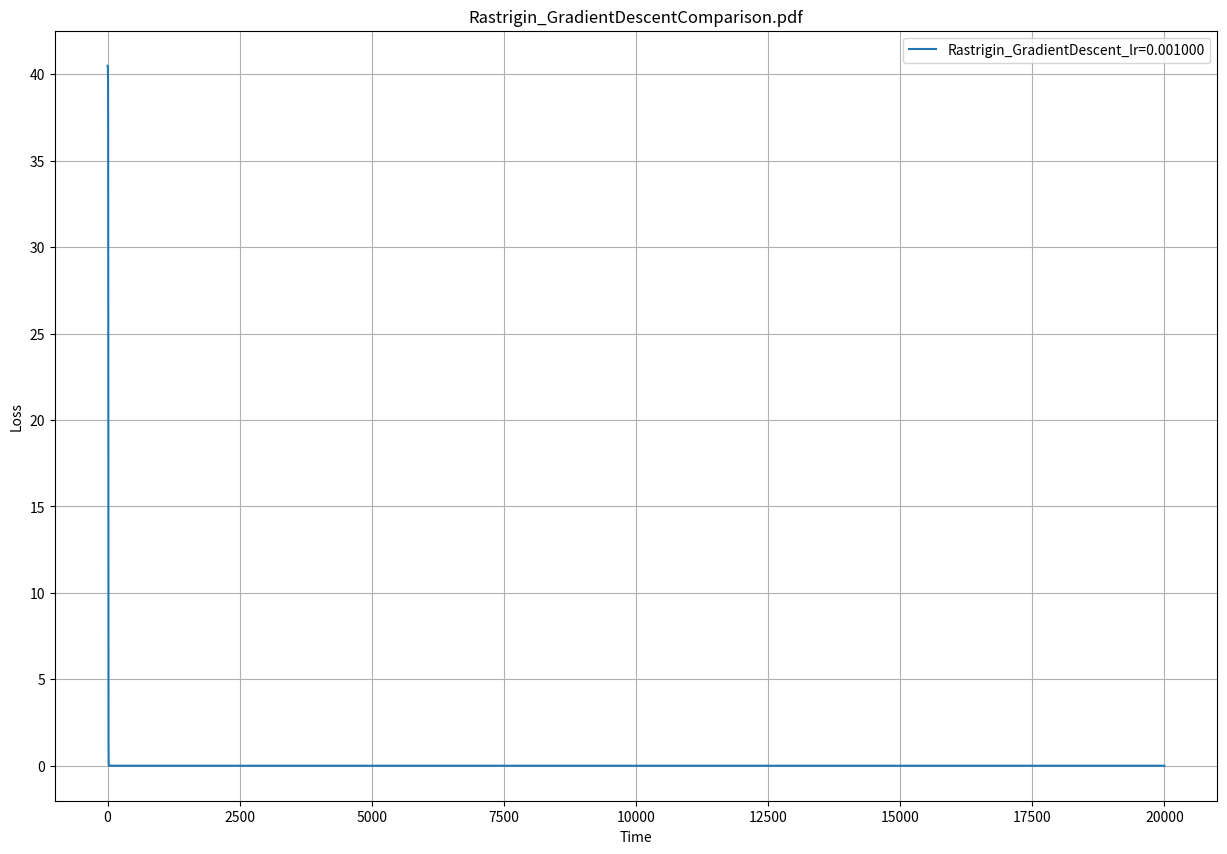

This chart was generated by the following Python code: (Note: this script raises an exception after producing the figure.)
import math

import matplotlib.pyplot as plt
import numpy as np

"""
    Created by Mohsen Naghipourfar on 11/2/18.
    Email : mn7697np@gmail.com or naghipourfar@ce.sharif.edu
    Website: http://ce.sharif.edu/~naghipourfar
    Github: https://github.com/naghipourfar
    Skype: mn7697np
"""


def rastrigin(x, y):
    return 20 + (x ** 2) + (y ** 2) - (10 * math.cos(2 * math.pi * x)) - (10 * math.cos(2 * math.pi * y))


def rastrigin_gradient_x(x, y):
    return (2 * x) + (20 * math.pi * math.sin(2 * math.pi * x))


def rastrigin_gradient_y(x, y):
    return (2 * y) + (20 * math.pi * math.sin(2 * math.pi * y))


def rastrigin_hessian(x, y):
    return np.array([[2 + 40 * (math.pi ** 2) * math.cos(2 * math.pi * x), 0],
                     [0, 2 + 40 * (math.pi ** 2) * math.cos(2 * math.pi * y)]])


def ackley(x, y):
    return -20 * math.exp(-0.2 * math.sqrt(0.5 * ((x ** 2) + (y ** 2)))) - math.exp(
        math.cos(2 * math.pi * x) + math.cos(2 * math.pi * y)) + math.exp(1) + 20


def ackley_gradient_x(x, y):
    return (2 * x / math.sqrt(0.5 * ((x ** 2) + (y ** 2)))) * math.exp(-0.2 * math.sqrt(0.5 * ((x ** 2) + (y ** 2)))) + \
           2 * math.pi * math.sin(2 * math.pi * x) * math.exp(math.cos(2 * math.pi * x) + math.cos(2 * math.pi * y))


def ackley_gradient_y(x, y):
    return (2 * y / math.sqrt(0.5 * ((x ** 2) + (y ** 2)))) * math.exp(-0.2 * math.sqrt(0.5 * ((x ** 2) + (y ** 2)))) + \
           2 * math.pi * math.sin(2 * math.pi * y) * math.exp(math.cos(2 * math.pi * x) + math.cos(2 * math.pi * y))


def d2ackley_dx2(x, y):
    expr_1 = math.sqrt(0.5 * ((x ** 2) + (y ** 2)))
    expr_2 = math.cos(2 * math.pi * x) + math.cos(2 * math.pi * y)
    A = math.exp(-0.2 * expr_1)
    B = math.exp(expr_2)
    return -20 * A * ((-0.1 * x / expr_1) ** 2) + 2 * A * (expr_1 - ((x ** 2) / (2 * expr_1))) / (expr_1 ** 2) + 4 * (
            math.pi ** 2) * math.cos(2 * math.pi * x) * B - 4 * (math.pi ** 2) * (
                   math.sin(2 * math.pi * x) ** 2) * B


def d2ackley_dxdy(x, y):
    expr_1 = math.sqrt(0.5 * ((x ** 2) + (y ** 2)))
    expr_2 = math.cos(2 * math.pi * x) + math.cos(2 * math.pi * y)
    A = math.exp(-0.2 * expr_1)
    B = math.exp(expr_2)
    return -20 * A * (-0.1 * x / expr_1) * (-0.1 * y / expr_1) - 20 * A * (-0.1 * x * y / (2 * (expr_1 ** 3))) - 4 * (
            math.pi ** 2) * math.sin(2 * math.pi * x) * math.sin(2 * math.pi * y) * B


def d2ackley_dydx(x, y):
    return d2ackley_dxdy(x, y)


def d2ackley_dy2(x, y):
    return d2ackley_dx2(y, x)


def ackley_hessian(x, y):
    return np.array([[d2ackley_dx2(x, y), d2ackley_dxdy(x, y)],
                     [d2ackley_dydx(x, y), d2ackley_dy2(x, y)]])


def dA_dx(x, y):
    expr = math.sqrt(0.5 * ((x ** 2) + (y ** 2)))
    return math.exp(-0.2 * expr) * -0.2 * (x / (2 * expr))


def dA_dy(x, y):
    expr = math.sqrt(0.5 * ((x ** 2) + (y ** 2)))
    return math.exp(-0.2 * expr) * -0.2 * (y / (2 * expr))


def dB_dx(x, y):
    B = math.exp(math.cos(2 * math.pi * x) + math.cos(2 * math.pi * y))
    return -2 * math.pi * math.sin(2 * math.pi * x) * B


def dB_dy(x, y):
    B = math.exp(math.cos(2 * math.pi * x) + math.cos(2 * math.pi * y))
    return -2 * math.pi * math.sin(2 * math.pi * y) * B


def levi(x, y):
    return (math.sin(3 * math.pi * x) ** 2) + (((x - 1) ** 2) * (1 + (math.sin(3 * math.pi * y) ** 2))) + (
            ((y - 1) ** 2) * (1 + (math.sin(2 * math.pi * y) ** 2)))


def levi_gradient_x(x, y):
    return 3 * math.pi * math.sin(6 * math.pi * x) + (2 * (x - 1) * (1 + (math.sin(3 * math.pi * y) ** 2)))


def levi_gradient_y(x, y):
    return (3 * math.pi * ((x - 1) ** 2) * math.sin(6 * math.pi * y)) + \
           (2 * (y - 1) * (1 + (math.sin(3 * math.pi * y) ** 2))) + \
           (((y - 1) ** 2) * 2 * math.pi * math.sin(4 * math.pi * y))


def levi_hessian(x, y):
    pi = math.pi
    return np.array([[18 * (pi ** 2) * math.cos(6 * pi * x) + 2 * (1 + math.sin(3 * pi * y) ** 2),
                      2 * (x - 1) * (3 * pi * math.sin(6 * pi * y))],
                     [2 * (x - 1) * (3 * pi * math.sin(6 * pi * y)),
                      18 * (pi ** 2) * ((x - 1) ** 2) * math.cos(6 * pi * y) + 2 * (
                              1 + math.sin(2 * pi * y) ** 2) + 2 * (y - 1) * (2 * pi * math.sin(4 * pi * y)) + 2 * (
                              y - 1) * (2 * pi * math.sin(4 * pi * y)) + ((y - 1) ** 2) * (
                              8 * (pi ** 2) * math.cos(4 * pi * y))]])


def bukin(x, y):
    return 100 * math.sqrt(abs(y - (0.01 * (x ** 2)))) + 0.01 * abs(x + 10)


def bukin_gradient_x(x, y):
    return (sign(0.01 * x ** 2 - y) * x / math.sqrt(abs(y - 0.01 * x ** 2))) + 0.01 * sign(x + 10)


def bukin_gradient_y(x, y):
    return 50 * sign(y - 0.01 * x ** 2) / math.sqrt(abs(y - 0.01 * x ** 2))


def bukin_hessian(x, y):
    expr = y - 0.01 * (x ** 2)
    return np.array([[-1 * (math.sqrt(abs(expr)) + ((x ** 2) * sign(expr) / math.sqrt(abs(expr)))) * sign(expr) / abs(
        expr), -1 * x * sign(expr) * (-1 * sign(expr) / (2 * math.sqrt(abs(expr) ** 3)))],
                     [50 * sign(expr) * (0.01 * x * sign(expr) / math.sqrt(abs(expr) ** 3)),
                      50 * sign(expr) * (-1 * sign(expr) / (2 * math.sqrt(abs(expr) ** 3)))]], dtype=np.float64)


def n_d_rastrigin(X):
    return 20 + sum([x ** 2 - 10 * math.cos(2 * math.pi * x) for x in X])


def n_d_rastrigin_gradient(X, idx):
    return 2 * X[idx] + 20 * math.pi * math.sin(2 * math.pi * X[idx])


def n_d_rastrigin_hessian(X):
    H = np.zeros(shape=(len(X), len(X)))
    for i in range(len(X)):
        H[i, i] = 2 + 40 * (math.pi ** 2) * math.cos(2 * math.pi * X[i])
    return H


def sign(x):
    if x >= 0:
        return 1
    else:
        return -1


class GradientDescent(object):
    def __init__(self, loss, loss_gradients, learning_rate=0.01):
        self.loss = loss
        self.loss_gradients = loss_gradients
        self.learning_rate = learning_rate
        self.n_variables = len(loss_gradients)

    def get_next_point(self, start_point, n_epochs=250):
        new_point = [0 for _ in range(self.n_variables)]
        for i in range(n_epochs):
            for j in range(self.n_variables):
                if self.loss == n_d_rastrigin:
                    new_point[j] = start_point[j] - self.learning_rate * self.loss_gradients[j](start_point, j)
                else:
                    new_point[j] = start_point[j] - self.learning_rate * self.loss_gradients[j](*start_point)
        if self.loss == n_d_rastrigin:
            return new_point, self.loss(new_point)
        return new_point, self.loss(*new_point)


class Nesterov(GradientDescent):
    def __init__(self, loss, loss_gradients, learning_rate=0.01, momentum=0.8):
        super().__init__(loss, loss_gradients, learning_rate)
        self.momentum = momentum
        self.velocity = np.random.normal(loc=0.0, scale=1e-3, size=self.n_variables)

    def get_next_point(self, start_point, n_epochs=250):
        new_point = [0 for _ in range(self.n_variables)]
        # velocity = np.random.normal(loc=0.0, scale=0.01, size=self.n_variables)
        for i in range(n_epochs):
            for j in range(self.n_variables):
                if self.loss == n_d_rastrigin:
                    self.velocity[j] = self.momentum * self.velocity[j] - self.learning_rate * self.loss_gradients[j](
                        start_point, j)
                    new_point[j] = start_point[j] + self.velocity[j]
                else:
                    self.velocity[j] = self.momentum * self.velocity[j] - self.learning_rate * self.loss_gradients[j](
                        *start_point)
                    new_point[j] = start_point[j] + self.velocity[j]
        if self.loss == n_d_rastrigin:
            return new_point, self.loss(new_point)
        return new_point, self.loss(*new_point)


class RMSProp(GradientDescent):
    def __init__(self, loss, loss_gradients, learning_rate=0.01, decay_rate=0.9, delta=1e-6):
        super().__init__(loss, loss_gradients, learning_rate)
        self.decay_rate = decay_rate
        self.delta = delta

    def get_next_point(self, start_point, n_epochs=250):
        new_point = [0 for _ in range(self.n_variables)]
        r = np.zeros(shape=self.n_variables)
        for i in range(n_epochs):
            for j in range(self.n_variables):
                if self.loss == n_d_rastrigin:
                    r[j] = self.decay_rate * r[j] + (1 - self.decay_rate) * self.loss_gradients[j](start_point, j) ** 2
                    delta_theta = -1 * (self.learning_rate / math.sqrt(self.delta + r[j])) * self.loss_gradients[j](
                        start_point, j)
                    new_point[j] = start_point[j] + delta_theta
                else:
                    r[j] = self.decay_rate * r[j] + (1 - self.decay_rate) * self.loss_gradients[j](*start_point) ** 2
                    delta_theta = -1 * (self.learning_rate / math.sqrt(self.delta + r[j])) * self.loss_gradients[j](
                        *start_point)
                    new_point[j] = start_point[j] + delta_theta
        if self.loss == n_d_rastrigin:
            return new_point, self.loss(new_point)
        return new_point, self.loss(*new_point)


class Adam(GradientDescent):
    def __init__(self, loss, loss_gradients, learning_rate=0.01, decay_rate_1=0.9, decay_rate_2=1e-6, delta=1e-8):
        super().__init__(loss, loss_gradients, learning_rate)
        self.decay_rate_1 = decay_rate_1
        self.decay_rate_2 = decay_rate_2
        self.delta = delta

    def get_next_point(self, start_point, n_epochs=250):
        new_point = [0 for _ in range(self.n_variables)]
        r = np.zeros(shape=self.n_variables)
        s = np.zeros(shape=self.n_variables)
        t = 0
        for i in range(n_epochs):
            t += 1
            for j in range(self.n_variables):
                if self.loss == n_d_rastrigin:
                    s[j] = self.decay_rate_1 * s[j] + (1 - self.decay_rate_1) * self.loss_gradients[j](start_point, j)
                    r[j] = self.decay_rate_2 * r[j] + (1 - self.decay_rate_2) * self.loss_gradients[j](start_point,
                                                                                                       j) ** 2
                    s_hat = s[j] / (1 - self.decay_rate_1 ** t)
                    r_hat = r[j] / (1 - self.decay_rate_2 ** t)
                    delta_theta = -1 * (self.learning_rate * s_hat / (self.delta + math.sqrt(r_hat))) * \
                                  self.loss_gradients[
                                      j](start_point, j)
                    new_point[j] = start_point[j] + delta_theta
                else:
                    s[j] = self.decay_rate_1 * s[j] + (1 - self.decay_rate_1) * self.loss_gradients[j](*start_point)
                    r[j] = self.decay_rate_2 * r[j] + (1 - self.decay_rate_2) * self.loss_gradients[j](
                        *start_point) ** 2
                    s_hat = s[j] / (1 - self.decay_rate_1 ** t)
                    r_hat = r[j] / (1 - self.decay_rate_2 ** t)
                    delta_theta = -1 * (self.learning_rate * s_hat / (self.delta + math.sqrt(r_hat))) * \
                                  self.loss_gradients[
                                      j](*start_point)
                    new_point[j] = start_point[j] + delta_theta
        if self.loss == n_d_rastrigin:
            return new_point, self.loss(new_point)
        return new_point, self.loss(*new_point)


class NewtonMethod(object):
    def __init__(self, loss, loss_gradients, loss_hessian, gamma=1e-2):
        self.gamma = gamma
        self.loss = loss
        self.loss_gradients = loss_gradients
        self.loss_hessian = loss_hessian
        self.n_variables = len(loss_gradients)

    def get_next_point(self, start_point, n_epochs=250):
        new_point = [0 for _ in range(self.n_variables)]
        for i in range(n_epochs):
            for j in range(self.n_variables):
                if self.loss == n_d_rastrigin:
                    new_point[j] = start_point[j] - self.gamma * np.linalg.inv(self.loss_hessian(start_point))[j, j] * \
                                   self.loss_gradients[j](start_point, j)
                else:
                    new_point[j] = start_point[j] - self.gamma * np.linalg.inv(self.loss_hessian(*start_point))[j, j] * \
                                   self.loss_gradients[j](*start_point)
        if self.loss == n_d_rastrigin:
            return new_point, self.loss(new_point)
        return new_point, self.loss(*new_point)


def visualize_optimization(loss_values, alg_name=None):
    plt.close("all")
    plt.figure(figsize=(15, 10))
    plt.title("Optimization Loss Convergence Comparison")
    for key, value in loss_values.items():
        plt.plot(value, label=key)
    # plt.xticks(np.arange(0, self.n_epochs + step, step), rotation=90)
    # plt.yticks(np.arange(0, results["train_loss"].max() + 2000, 2000))
    plt.ylabel("Loss")
    plt.xlabel("Time")
    plt.title(alg_name)
    plt.grid()
    plt.legend(loc="best")
    plt.savefig("./results/2/" + alg_name)


def run_optimization(opt_algorithm, start_point):
    point = start_point
    loss_values = []
    for i in range(20000):
        point, loss_value = opt_algorithm.get_next_point(point, n_epochs=1)
        loss_values.append(loss_value)
    return loss_values


if __name__ == '__main__':
    for loss_name in ["Rastrigin", "Ackley", "Levi", "Bukin", "n_D_Rastrigin"]:
        if loss_name == "Rastrigin":
            point = (0.5, 0.5)
            loss = rastrigin
            loss_gradients = [rastrigin_gradient_x, rastrigin_gradient_y]
            loss_hessian = rastrigin_hessian
        elif loss_name == "Ackley":
            point = (0.5, 0.5)
            loss = ackley
            loss_gradients = [ackley_gradient_x, ackley_gradient_y]
            loss_hessian = ackley_hessian
        elif loss_name == "Levi":
            point = (1.2, 1.2)
            loss = levi
            loss_gradients = [levi_gradient_x, levi_gradient_y]
            loss_hessian = levi_hessian
        elif loss_name == "Bukin":
            point = (-9.8, 0.8)
            loss = bukin
            loss_gradients = [bukin_gradient_x, bukin_gradient_y]
            loss_hessian = bukin_hessian
        elif loss_name == "n_D_Rastrigin":
            point = (0.5, 0.5, 0.5, 0.5)
            loss = n_d_rastrigin
            loss_gradients = [n_d_rastrigin_gradient, n_d_rastrigin_gradient, n_d_rastrigin_gradient,
                              n_d_rastrigin_gradient]
            loss_hessian = n_d_rastrigin_hessian
        loss_values = {}
        GDs = {}
        Nests = {}
        RMSs = {}
        Adams = {}
        NMs = {}
        for OptimizationAlgorithm in ["GradientDescent", "Nesterov", "RMSProp", "Adam", "NewtonMethod"]:
            for lr in [1e-3, 1e-5, 1e-6]:
                if OptimizationAlgorithm == "GradientDescent":
                    opt_alg = GradientDescent(loss, loss_gradients, learning_rate=lr)
                    GDs[loss_name + "_GradientDescent_lr=%f" % lr] = run_optimization(opt_alg, point)
                    visualize_optimization(GDs, loss_name + "_GradientDescentComparison.pdf")
                    print(loss_name + "_GradientDescent_lr=%f" % lr + " Finished!")
                elif OptimizationAlgorithm == "Nesterov":
                    for momentum in [0.7, 0.8, 0.9]:
                        opt_alg = Nesterov(loss, loss_gradients, learning_rate=lr, momentum=momentum)
                        Nests[loss_name + "_Nesterov_lr=%f_momentum=%.1f" % (lr, momentum)] = run_optimization(opt_alg, point)
                        visualize_optimization(Nests, loss_name + "_NesterovComparison.pdf")
                        print(loss_name + "_Nesterov_lr=%f_momentum=%.1f" % (lr, momentum) + " Finished!")
                elif OptimizationAlgorithm == "RMSProp":
                    for decay in [0.7, 0.8, 0.9]:
                        for delta in [1e-6, 1e-7, 1e-8]:
                            opt_alg = RMSProp(loss, loss_gradients, learning_rate=lr, decay_rate=decay, delta=delta)
                            RMSs[loss_name + "_RMSProp_lr=%f_decay=%.1f_delta=%.8f" % (lr, decay, delta)] = run_optimization(
                                opt_alg, point)
                            visualize_optimization(RMSs, loss_name + "_RMSPropComparison.pdf")
                            print(loss_name + "_RMSProp_lr=%f_decay=%.1f_delta=%.8f" % (lr, decay, delta) + " Finished")
                elif OptimizationAlgorithm == "Adam":
                    for d1 in [0.8, 0.9]:
                        for d2 in [0.95, 0.99]:
                            opt_alg = Adam(loss, loss_gradients, learning_rate=lr, decay_rate_1=d1, decay_rate_2=d2,
                                           delta=1e-6)
                            Adams[
                                loss_name + "_Adam_lr=%f_decay1=%.1f_decay2=%.2f_delta=%f" % (lr, d1, d2, 1e-6)] = run_optimization(
                                opt_alg, point)
                            visualize_optimization(Adams, loss_name + "_AdamComparison.pdf")
                            print(loss_name + "_Adam_lr=%f_decay1=%.1f_decay2=%.2f_delta=%f" % (lr, d1, d2, 1e-6) + " Finished")
                elif OptimizationAlgorithm == "NewtonMethod":
                    for gamma in [1e-2, 1e-3, 1e-4]:
                        opt_alg = NewtonMethod(loss, loss_gradients, loss_hessian, gamma=gamma)
                        NMs[loss_name + "_NewtonMethod_gamma=%f" % gamma] = run_optimization(opt_alg, point)
                        visualize_optimization(NMs, loss_name + "_NewtonMethodComparison.pdf")
                        print(loss_name + "_NewtonMethod_gamma=%f" % gamma + " Finished!")

        for OptimizationAlgorithm in ["GradientDescent", "Nesterov", "RMSProp", "Adam", "NewtonMethod"]:
            if OptimizationAlgorithm == "GradientDescent":
                opt_alg = GradientDescent(loss, loss_gradients, learning_rate=1e-5)
                loss_values["GradientDescent"] = run_optimization(opt_alg, point)
            elif OptimizationAlgorithm == "Nesterov":
                opt_alg = Nesterov(loss, loss_gradients, learning_rate=1e-5, momentum=0.8)
                loss_values["Nesterov"] = run_optimization(opt_alg, point)
            elif OptimizationAlgorithm == "RMSProp":
                opt_alg = RMSProp(loss, loss_gradients, learning_rate=1e-3, decay_rate=0.8, delta=1e-6)
                loss_values["RMSProp"] = run_optimization(opt_alg, point)
            elif OptimizationAlgorithm == "Adam":
                opt_alg = Adam(loss, loss_gradients, learning_rate=1e-3, decay_rate_1=0.9, decay_rate_2=0.99,
                               delta=1e-6)
                loss_values["Adam"] = run_optimization(opt_alg, point)
            elif OptimizationAlgorithm == "NewtonMethod":
                if loss_name == "Bukin":
                    continue
                opt_alg = NewtonMethod(loss, loss_gradients, loss_hessian, gamma=1e-4)
                loss_values["NewtonMethod"] = run_optimization(opt_alg, point)
        visualize_optimization(loss_values, loss_name + "_OptimizationsComparsion.pdf")
        print(loss_name + " Comparison of All Optimization Algorithms are finished!")
        print("All plots are saved in ./results/2/")
